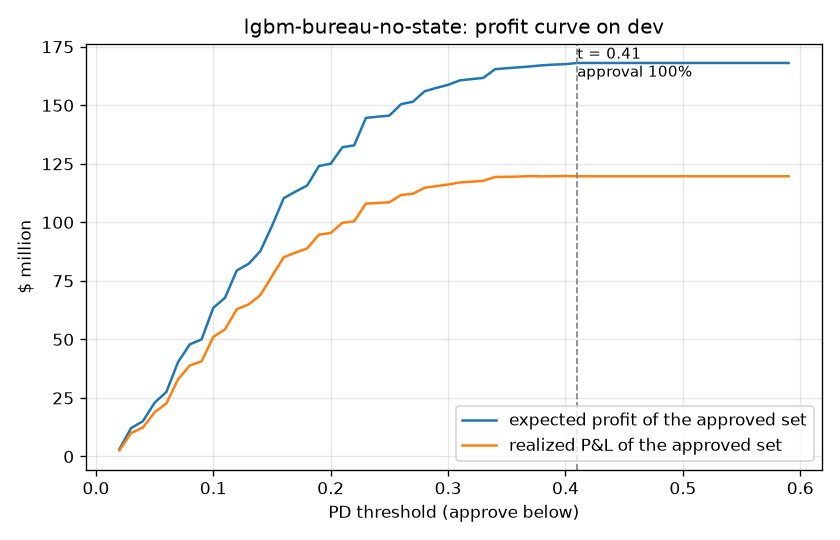

Values plotted in this chart, from the file beside it:
threshold, approval_rate, default_rate_approved, expected_profit_total, expected_profit_per_approved, realized_pnl_total, realized_pnl_per_approved
0.02, 0.0179, 0.0129, 3156429, 1457, 2585707, 1194
0.03, 0.0672, 0.0236, 12143466, 1495, 10012900, 1233
0.04, 0.0833, 0.0274, 15042214, 1495, 12349466, 1227
0.05, 0.1288, 0.0339, 22948296, 1475, 18899380, 1215
0.06, 0.1552, 0.0376, 27560324, 1470, 22621922, 1207
0.07, 0.2289, 0.0462, 40354387, 1460, 33017830, 1194
0.08, 0.2722, 0.0522, 47897205, 1457, 38882952, 1183
0.09, 0.2845, 0.0534, 49999726, 1455, 40614010, 1182
0.1, 0.3641, 0.0623, 63502020, 1444, 51066555, 1161
0.11, 0.3894, 0.0655, 67802755, 1441, 54315518, 1155
0.12, 0.4568, 0.0739, 79450834, 1440, 62882268, 1140
0.13, 0.4731, 0.0757, 82262322, 1440, 64949195, 1137
0.14, 0.5044, 0.0792, 87652457, 1439, 68863765, 1130
0.15, 0.5669, 0.0867, 98492494, 1438, 77041384, 1125
0.16, 0.6335, 0.0942, 110334164, 1442, 85109445, 1112
0.17, 0.6493, 0.096, 113115645, 1442, 87074497, 1110
0.18, 0.6646, 0.0979, 115761272, 1442, 88898573, 1107
0.19, 0.7134, 0.1041, 124074978, 1440, 94739124, 1099
0.2, 0.7192, 0.1049, 125048758, 1439, 95452869, 1099
0.21, 0.7614, 0.1106, 132103217, 1436, 99835532, 1085
0.22, 0.7664, 0.1112, 132905854, 1436, 100438226, 1085
0.23, 0.8375, 0.1215, 144602615, 1429, 108032568, 1068
0.24, 0.8408, 0.122, 145147100, 1429, 108272724, 1066
0.25, 0.844, 0.1225, 145592127, 1428, 108585723, 1065
0.26, 0.8764, 0.1274, 150518287, 1422, 111702853, 1055
0.27, 0.8825, 0.1283, 151508288, 1421, 112200741, 1053
0.28, 0.913, 0.1335, 155982499, 1414, 114789598, 1041
0.29, 0.9227, 0.1351, 157428695, 1413, 115466432, 1036
0.3, 0.9316, 0.1366, 158748441, 1411, 116147425, 1032
0.31, 0.9453, 0.1393, 160654686, 1407, 117052198, 1025
0.32, 0.9493, 0.14, 161174524, 1406, 117367393, 1024
0.33, 0.9534, 0.1407, 161712488, 1404, 117742952, 1022
0.34, 0.9802, 0.1463, 165425042, 1397, 119376221, 1008
0.35, 0.9831, 0.147, 165853766, 1397, 119451390, 1006
0.36, 0.9856, 0.1475, 166213645, 1396, 119560745, 1004
0.37, 0.9886, 0.1482, 166609650, 1395, 119767202, 1003
0.38, 0.9923, 0.1491, 167066216, 1394, 119646348, 998.2
0.39, 0.9948, 0.1497, 167382754, 1393, 119709093, 996.2
0.4, 0.9964, 0.1501, 167584900, 1392, 119794780, 995.3
0.41, 1.0, 0.1512, 168080304, 1392, 119691730, 990.9
0.42, 1.0, 0.1512, 168080304, 1392, 119691730, 990.9
0.43, 1.0, 0.1512, 168080304, 1392, 119691730, 990.9
0.44, 1.0, 0.1512, 168080304, 1392, 119691730, 990.9
0.45, 1.0, 0.1512, 168080304, 1392, 119691730, 990.9
0.46, 1.0, 0.1512, 168080304, 1392, 119691730, 990.9
0.47, 1.0, 0.1512, 168080304, 1392, 119691730, 990.9
0.48, 1.0, 0.1512, 168080304, 1392, 119691730, 990.9
0.49, 1.0, 0.1512, 168080304, 1392, 119691730, 990.9
0.5, 1.0, 0.1512, 168080304, 1392, 119691730, 990.9
0.51, 1.0, 0.1512, 168080304, 1392, 119691730, 990.9
0.52, 1.0, 0.1512, 168080304, 1392, 119691730, 990.9
0.53, 1.0, 0.1512, 168080304, 1392, 119691730, 990.9
0.54, 1.0, 0.1512, 168080304, 1392, 119691730, 990.9
0.55, 1.0, 0.1512, 168080304, 1392, 119691730, 990.9
0.56, 1.0, 0.1512, 168080304, 1392, 119691730, 990.9
0.57, 1.0, 0.1512, 168080304, 1392, 119691730, 990.9
0.58, 1.0, 0.1512, 168080304, 1392, 119691730, 990.9
0.59, 1.0, 0.1512, 168080304, 1392, 119691730, 990.9
